Run: headless pygame with SDL's dummy video driver; simulated clock (each Clock.tick advances the game by its frame time, no real sleeping); random seed 0; keys injected as events and as key.get_pressed() state; mouse plan: one left click at the window centre at the start of phase 2, then a move to the lower-right quarter at the start of phase 3.
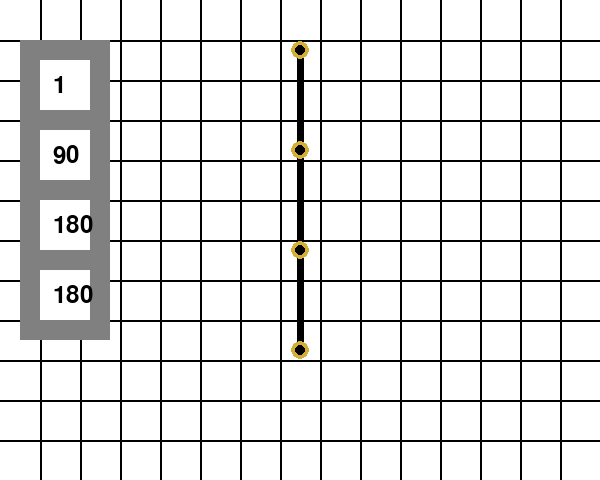
Frame 1 of 4 · flips 1–60 · no input
Frame 2 of 4 · flips 61–180 · clicked the window centre · tapped SPACE, RETURN · held RIGHT (→), D · screen unchanged from frame 1, image omitted
Frame 3 of 4 · flips 181–300 · moved the mouse to the lower-right quarter · held DOWN (↓), S · screen unchanged from frame 2, image omitted
Frame 4 of 4 · flips 301–420 · held LEFT (←), A, UP (↑), W · screen unchanged from frame 3, image omitted

The pygame program that drew these frames:

import pygame
import math

pygame.init()

#--- Constants ------------------------------------------------------------------------------------------------------------------------------------------------------------

# Screen Info
SCREEN_WIDTH = 600              ### pixels
SCREEN_HEIGHT = SCREEN_WIDTH * 0.8
BACKGROUND_COLOR = (255, 255, 255)

# Timing Info
FRAMERATE = 60

# Grid Info
GRID_DIMENSION = 40             ### pixels
GRID_COLOR = (0, 0, 0)
GRID_LINE_WIDTH = 2             ### pixels

# Robot Info
BASE_JOINT = (300, 350)         ### pixels

BASE_JOINT_ANGLE = math.pi/2
SECOND_JOINT_ANGLE = math.pi/2
THIRD_JOINT_ANGLE = math.pi/2

STARTING_ARM_LENGTH_ONE = 100
STARTING_ARM_LENGTH_TWO = 100
STARTING_ARM_LENGTH_THREE = 100

JOINT_NUMBERS = 4
ARM_COLOR = (0, 0, 0)
JOINT_COLOR = (212, 175, 55)
JOINT_RADIUS = 9
INNER_JOINT_RADIUS = 5
ARM_WIDTH = 7                  ### pixels

# Angle Controller
CONTROL_BACKGROUND_X = 20
CONTROL_BACKGROUND_Y = 40
BACKGROUND_WIDTH = 90
BACKGROUND_HEIGHT = 300
CONTROL_BACKGROUND_COLOR = (128,128,128)

ANGLE_DISPLAY_PANEL_NUMBER = 3
INNER_PANEL_X = 40
INNER_PANEL_Y = 60
INNER_PANEL_DIMENSIONS = 50
INNER_PANEL_COLOR = (255,255,255)

TEXT_COLOR = (0,0,0)

# Icons

START_CIRCLE_COLOR = (128, 0, 0)
END_CIRCLE_COLOR = (0, 100, 0)

#--- Path Icons ------------------------------------------------------------------------------------------------------------------------------------------

class Path_Icons:
    def __init__(self):

        ###self.start_pos = None
        self.end_pos = None

    def draw_icons(self, screen):
        """
        if self.start_pos:
            pygame.draw.circle(
                            screen,
                            START_CIRCLE_COLOR,
                            self.start_pos,
                            JOINT_RADIUS,
                            width = 0
                        )
        """

        if self.end_pos:
            pygame.draw.circle(
                                    screen,
                                    END_CIRCLE_COLOR,
                                    self.end_pos,
                                    JOINT_RADIUS,
                                    width = 0
                                )

#--- Path Planner -----------------------------------------------------------------------------------------------------------------------------------------

class Path_Planner:
    def __init__(self):
        pass

    def final_positions(self, end_pos, robot):
        final_x, final_y = end_pos
        theta_3 = math.pi/4

        final_x = final_x - math.cos(theta_3) * robot.arm_lengths[-1]
        final_y = final_y + math.sin(theta_3) * robot.arm_lengths[-1]

        start_x, start_y = BASE_JOINT

        delta_x = final_x - start_x
        delta_y = final_y - start_y

        inside_angle_b = math.acos(
                                ((delta_x ** 2) 
                                + (delta_y ** 2)
                                - (robot.arm_lengths[0] ** 2)
                                - (robot.arm_lengths[1] ** 2))
                                / (-2 * robot.arm_lengths[0] * robot.arm_lengths[1])
                           )

        relative_angle_2 = inside_angle_b

        inside_angle_a = math.acos(
                                        ( (robot.arm_lengths[1] ** 2)
                                        - (delta_x ** 2) 
                                        - (delta_y ** 2)
                                        - (robot.arm_lengths[0] ** 2))
                                        / (-2 * robot.arm_lengths[0] * math.sqrt((delta_x **2)+ (delta_y ** 2)))
                                   )

        base_angle_a = math.atan2(-delta_y,delta_x)

        joint_angle_1 = inside_angle_a + base_angle_a
        joint_angle_2 = relative_angle_2 - math.radians(180) + joint_angle_1

        return (joint_angle_1, joint_angle_2, theta_3)
        

#--- Robot -------------------------------------------------------------------------------------------------------------------------------------------------------------------

class Robot:
    def __init__(self):

        self.joints = [None] * JOINT_NUMBERS
        self.base_joint =   BASE_JOINT

        # creates a list that records the angle of each joint
        self.joint_angles = [
            BASE_JOINT_ANGLE,
            SECOND_JOINT_ANGLE,
            THIRD_JOINT_ANGLE,
        ]

        # creates a list that records the angle of each arm realtive to the prevous arm. This is used to make arms position fixed
        self.relative_angles = [
            BASE_JOINT_ANGLE,

            math.radians((180 - math.degrees(BASE_JOINT_ANGLE)) 
            + math.degrees(SECOND_JOINT_ANGLE)),

            math.radians((180 - math.degrees(SECOND_JOINT_ANGLE))
            + math.degrees(THIRD_JOINT_ANGLE))
        ]

        # creates list that records starting arm lengths
        self.arm_lengths = [
            STARTING_ARM_LENGTH_ONE,
            STARTING_ARM_LENGTH_TWO,
            STARTING_ARM_LENGTH_THREE
        ]

        self.calculate_joint_pos()

    # calculates where each joint is based on angle and arm length
    def calculate_joint_pos(self):

        for joints in range(len(self.joints)):
            if joints == 0:

                self.joints[joints] = (self.base_joint)
            else:

                self.joints[joints] = ((
                    self.joints[joints-1][0] 
                    + math.cos(self.joint_angles[joints-1])*self.arm_lengths[joints-1], 

                    self.joints[joints-1][1] 
                    - math.sin(self.joint_angles[joints-1])*self.arm_lengths[joints-1]
                ))

    #draws the arms and joints of the robot
    def draw_robot(self, screen):

        for arm in range(len(self.joints)-1):

            # draws the robots arms
            pygame.draw.line(
                screen,
                ARM_COLOR,
                self.joints[arm],
                self.joints[arm+1], 
                ARM_WIDTH
            )

        for joint in range(len(self.joints)):

            #draws the robots outer joints
            pygame.draw.circle(
                screen,
                JOINT_COLOR,
                self.joints[joint],
                JOINT_RADIUS,
                width = 0
            )

            #draws the robots inner joints
            pygame.draw.circle(
                screen,
                ARM_COLOR,
                self.joints[joint],
                INNER_JOINT_RADIUS,
                width = 0
            )

    # the method changes the angle and relative angle of each joint and arm
    def change_angle(self, joint, angle):

        # limits arms from getting within 10 degrees of an another arm
        self.test_joint_angle = self.joint_angles[joint] - math.radians(angle)
        self.text_relative_angle = (180 - math.degrees(self.joint_angles[joint-1])) + math.degrees(self.test_joint_angle)

        if self.text_relative_angle < 10 or self.text_relative_angle > 350:
            return

        # changes joint angle
        self.joint_angles[joint] -= math.radians(angle)

        # changes realtive arm angle
        if joint == 0:
            self.relative_angles[joint] = self.joint_angles[joint]
        else:
            self.relative_angles[joint] = math.radians((180 - math.degrees(self.joint_angles[joint-1])) + math.degrees(self.joint_angles[joint]))
            
        #updates each joint angle based on the new relative and joint angle
        for joints in range(len(self.joint_angles)):
            if joints == 0:
                pass
            else:
                self.joint_angles[joints] = math.radians(math.degrees(self.relative_angles[joints]) - (180 - math.degrees(self.joint_angles[joints-1])))

        # calculates new joint positions
        self.calculate_joint_pos()

    def Set_Angles(self, angle_1, angle_2, angle_3):
        new_angles = [angle_1, angle_2, angle_3]

        for i in range(len(self.joint_angles)):
            self.joint_angles[i] = new_angles[i]

            if i == 0:
                self.relative_angles[i] = self.joint_angles[i]
            else:
                self.relative_angles[i] = math.radians((180 - math.degrees(self.joint_angles[i-1])) + math.degrees(self.joint_angles[i]))

        self.calculate_joint_pos()
                        
#--- Controller --------------------------------------------------------------------------------------------------------------------------------------------------------------------

class Angle_Controller():
    def __init__(self, robot):

        # creates the background rectangle for the controller
        self.angle_control_background = pygame.Rect(
            CONTROL_BACKGROUND_X,
            CONTROL_BACKGROUND_Y, 
            BACKGROUND_WIDTH, 
            BACKGROUND_HEIGHT
        )

        self.font = pygame.font.Font(None, 35)

        # this variable determines the rate of change of the joint angle
        self.angle_speed = 1

        #these lists hold the panels and the angle labels within the crontoller  
        self.inner_panels = []
        self.angle_labels = []

        # adds the first panel meant for displaying angle speed
        self.inner_panels.append(pygame.Rect(
            INNER_PANEL_X,
            INNER_PANEL_Y,
            INNER_PANEL_DIMENSIONS,
            INNER_PANEL_DIMENSIONS
        ))

        # adds the remaining panels alongside the respective angles they need to display
        for i in range(ANGLE_DISPLAY_PANEL_NUMBER):

            self.inner_panels.append(pygame.Rect(
                INNER_PANEL_X,
                INNER_PANEL_Y + 70*(i+1),
                INNER_PANEL_DIMENSIONS,
                INNER_PANEL_DIMENSIONS
            ))

            # displays current joint angle
            angle = int(math.degrees(robot.relative_angles[i]))
            self.angle_labels.append(self.font.render(f"{angle}", True, TEXT_COLOR))

    def update_labels(self, robot):
        for i in range(len(self.inner_panels)):
            if i == 0:
                self.speed_label = self.font.render(f"{self.angle_speed}", True, TEXT_COLOR)
            else:
                angle = int(math.degrees(robot.relative_angles[i-1]))
                self.angle_labels[i-1] = (self.font.render(f"{angle}", True, TEXT_COLOR))

    # draws the angle controller
    def draw_controller(self, screen, robot):

        # draws the background panel for the controller
        pygame.draw.rect(
            screen, 
            CONTROL_BACKGROUND_COLOR,
            self.angle_control_background
        )

        # draws the inner panels alongside their labels
        for i in range(len(self.inner_panels)):

            # draws each inner panel
            pygame.draw.rect(screen, INNER_PANEL_COLOR, self.inner_panels[i])

            #labels the angle speed
            if i == 0:
                center_x, center_y = self.inner_panels[i].center
                screen.blit(self.speed_label, (center_x-12, center_y-12))

            #labels the joint angles for the remaining panels
            else:
                center_x, center_y = self.inner_panels[i].center
                screen.blit(self.angle_labels[i-1], (center_x-12, center_y-12))

#--- World ------------------------------------------------------------------------------------------------------------------------------------------------------------------------

# owns everything on the screen
class World:
    def __init__(self):
        self.robot = Robot()
        self.angle_controller = Angle_Controller(self.robot)
        self.icons = Path_Icons()

#--- Main Screen ------------------------------------------------------------------------------------------------------------------------------------------------------------------------

# Owns the screen and display and all associated functions
class Front_Display:
    def __init__(self):

        # Sets up the main screen
        self.screen = pygame.display.set_mode((SCREEN_WIDTH, SCREEN_HEIGHT))
        pygame.display.set_caption('Robotic Arm Movement Planner')

        # Sets up the screen timing
        self.clock = pygame.time.Clock()


    # makes the background grid for the screen
    def draw_grid(self):

        # makes the rows for the grid
        for line in range(int((SCREEN_HEIGHT / GRID_DIMENSION)-1)):

            start_pos = (
                0,
                GRID_DIMENSION * (line +1)
            )

            end_pos = (
                SCREEN_WIDTH, 
                GRID_DIMENSION * (line +1)
            )

            pygame.draw.line(
                self.screen,
                GRID_COLOR,
                start_pos,
                end_pos,
                GRID_LINE_WIDTH
            )

        # makes the coloumns for the grid
        for line in range(int((SCREEN_WIDTH / GRID_DIMENSION)-1)):

            start_pos = (
                GRID_DIMENSION * (line +1),
                0
            )
            end_pos = (
                GRID_DIMENSION * (line +1),
                SCREEN_HEIGHT
            )

            pygame.draw.line(
                self.screen,
                GRID_COLOR,
                start_pos,
                end_pos,
                GRID_LINE_WIDTH
            )

    #draws everything owned by the world
    def draw_world(self, world):
        
        world.icons.draw_icons(self.screen)

        world.robot.draw_robot(self.screen)

        world.angle_controller.update_labels(world.robot)
        world.angle_controller.draw_controller(self.screen, world.robot)


#--- Application ------------------------------------------------------------------------------------------------------------------------------------------------------------------------------

# Owns everything associated with the function of the main program
class Application:
    def __init__(self):
        self.display_front = Front_Display()
        self.world = World()
        self.run = True
        self.planner = Path_Planner()

    # Controls the framerate of the program
    def timing(self):
        self.dt = self.display_front.clock.tick(FRAMERATE) / 1000

    # processess and responds to all major user inputs
    def process_events(self):

        for event in pygame.event.get():

            #allows the user to quit the game 
            if event.type == pygame.QUIT:                      
                self.run = False

            #allows the user to change the angle in each joint
            if event.type == pygame.MOUSEBUTTONDOWN:

                if self.world.angle_controller.angle_control_background.collidepoint(event.pos):
                    pass
                else:
                    if event.button == 1:
                        self.world.icons.start_pos = event.pos
                        self.world.icons.end_pos = None
                    else:
                        if self.world.icons.end_pos == None:
                            self.world.icons.end_pos = event.pos    
                        else:
                            angle_1, angle_2, angle_3 = self.planner.final_positions(self.world.icons.end_pos, self.world.robot)
                            self.world.robot.Set_Angles(angle_1, angle_2, angle_3)
                            self.world.icons.end_pos = None

                    
                for num, panel in enumerate(self.world.angle_controller.inner_panels):

                    #changes the angle speed
                    if num == 0:
                        if panel.collidepoint(event.pos):      
                            if event.button == 1:
                                self.world.angle_controller.angle_speed += 1
                            else:
                                self.world.angle_controller.angle_speed += -1

                    #changes the individual joint angle
                    else:
                        if panel.collidepoint(event.pos):      
                            if event.button == 1:
                                self.world.robot.change_angle(num-1, self.world.angle_controller.angle_speed)
                            else:
                                self.world.robot.change_angle(num-1, -self.world.angle_controller.angle_speed)

    # The main_loop that draws and calls every repeated functions
    def main_loop(self):    
        while self.run:

            self.timing()

            self.process_events()
            
            self.display_front.screen.fill(BACKGROUND_COLOR)

            self.display_front.draw_grid()

            self.display_front.draw_world(self.world)
    
            pygame.display.update()
            

Main = Application()
Main.main_loop()

pygame.quit()
